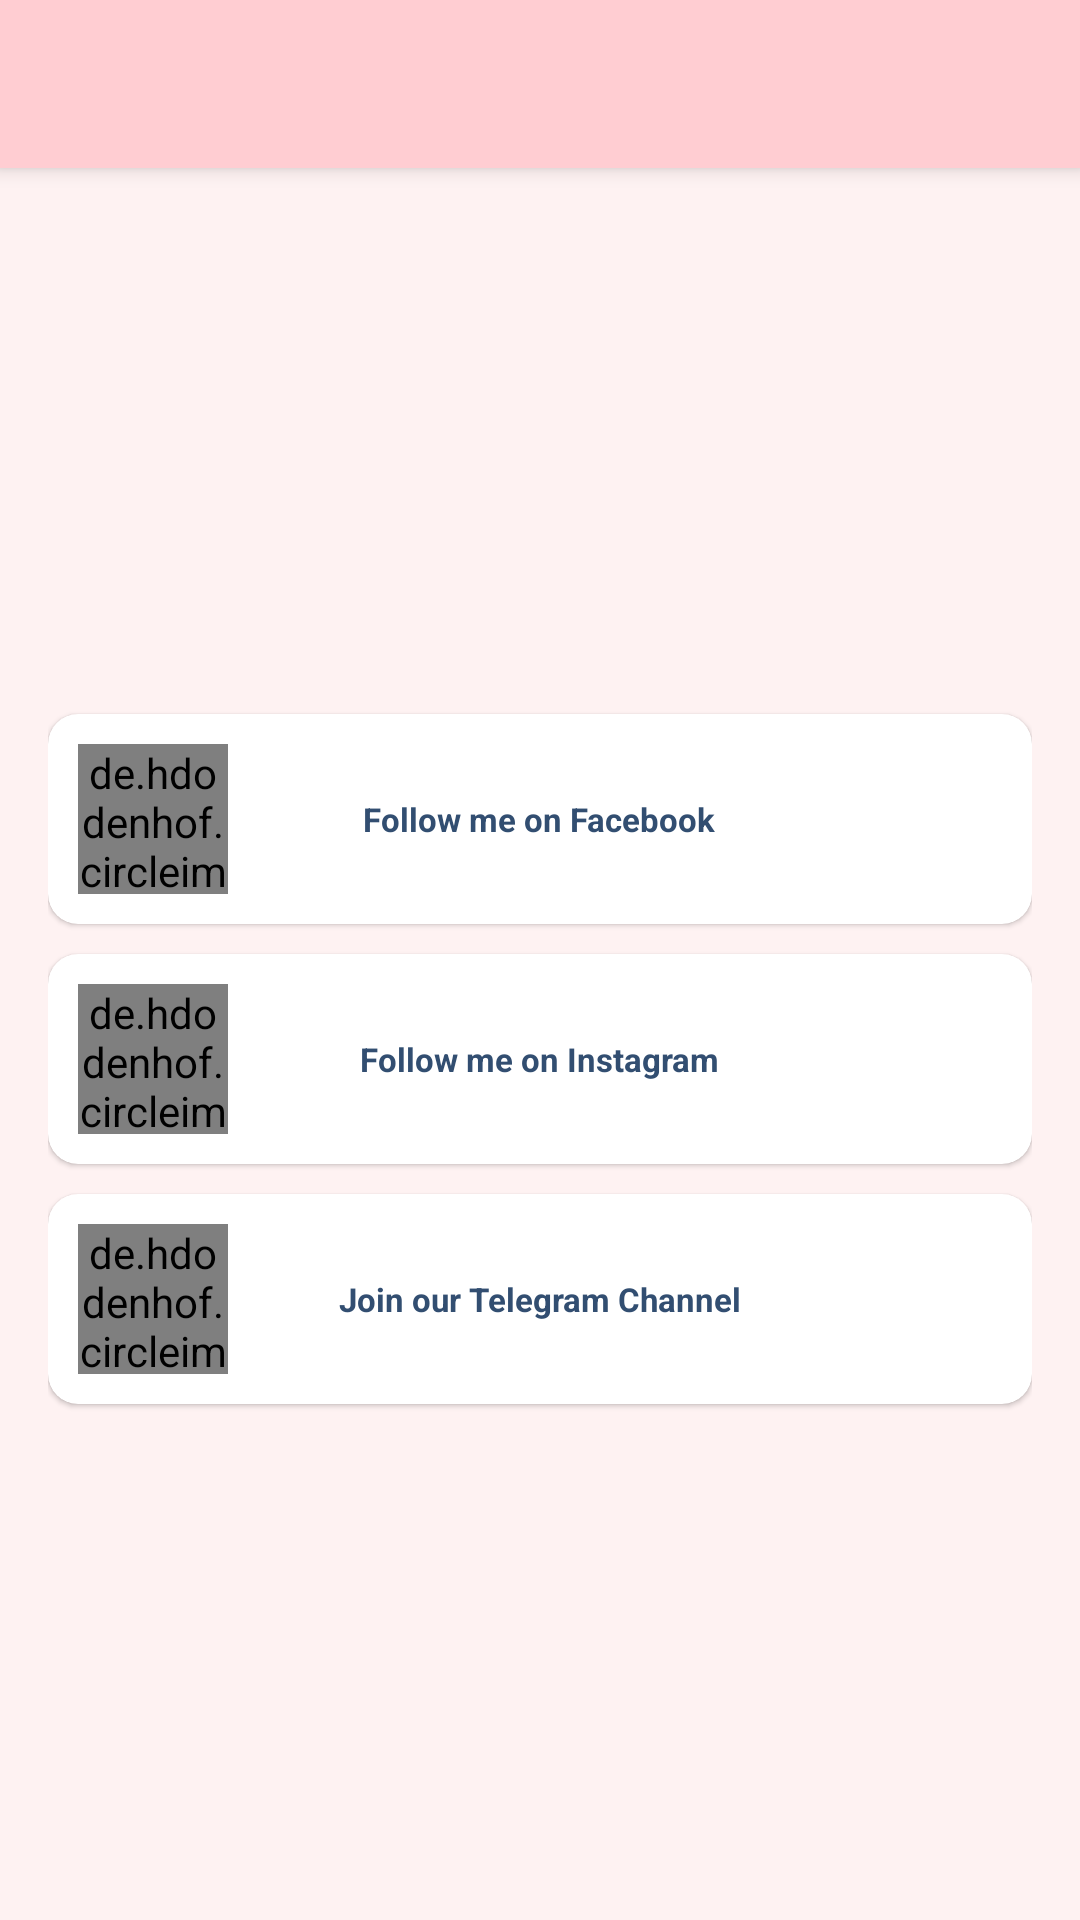

The Android layout XML behind this screen, and the referenced resources:
<!-- AndroidManifest.xml: application theme AppTheme -->
<!-- res/layout/contact_developer.xml -->
<androidx.coordinatorlayout.widget.CoordinatorLayout
	xmlns:android="http://schemas.android.com/apk/res/android"
	xmlns:app="http://schemas.android.com/apk/res-auto"
	xmlns:tools="http://schemas.android.com/tools"
	android:id="@+id/_coordinator"
	android:layout_width="match_parent"
	android:layout_height="match_parent">
	<com.google.android.material.appbar.AppBarLayout
		android:id="@+id/_app_bar"
		android:layout_width="match_parent"
		android:layout_height="wrap_content"
		android:theme="@style/AppTheme.AppBarOverlay">
		<androidx.appcompat.widget.Toolbar
			android:id="@+id/_toolbar"
			android:layout_width="match_parent"
			android:layout_height="?attr/actionBarSize"
			android:background="?attr/colorPrimary"
			app:popupTheme="@style/AppTheme.PopupOverlay" />
	</com.google.android.material.appbar.AppBarLayout>
	<LinearLayout
		android:layout_width="match_parent"
		android:layout_height="match_parent"
		android:orientation="vertical"
		app:layout_behavior="@string/appbar_scrolling_view_behavior">
		<LinearLayout
			android:id="@+id/linear1"
			android:layout_width="match_parent"
			android:layout_height="match_parent"
			android:paddingLeft="16dp"
			android:paddingTop="8dp"
			android:paddingRight="16dp"
			android:paddingBottom="8dp"
			android:background="#FEF2F2"
			android:gravity="center_horizontal|center_vertical"
			android:orientation="vertical"
			android:layout_gravity="center_horizontal|center_vertical">
			<androidx.cardview.widget.CardView
				android:id="@+id/cardview1"
				android:layout_width="match_parent"
				android:layout_height="70dp"
				android:layout_marginTop="10dp"
				android:padding="8dp"
				app:cardElevation="1dp"
				app:cardCornerRadius="10dp">
				<de.hdodenhof.circleimageview.CircleImageView
					android:id="@+id/circleimageview1"
					android:layout_width="50dp"
					android:layout_height="50dp"
					android:layout_marginLeft="10dp"
					android:layout_marginRight="30dp"
					android:src="@drawable/facebook"
					android:layout_gravity="left|center_vertical"
					app:civ_border_width="3dp"
					app:civ_border_color="#008DCD"
					app:civ_circle_background_color="#FFFFFF"
					app:civ_border_overlay="true" />
				<TextView
					android:id="@+id/textview1"
					android:layout_width="wrap_content"
					android:layout_height="wrap_content"
					android:padding="8dp"
					android:text="Follow me on Facebook"
					android:textSize="11sp"
					android:textStyle="bold"
					android:textColor="#324E71"
					android:layout_gravity="center_horizontal|center_vertical" />
			</androidx.cardview.widget.CardView>
			<androidx.cardview.widget.CardView
				android:id="@+id/cardview2"
				android:layout_width="match_parent"
				android:layout_height="70dp"
				android:layout_marginTop="10dp"
				android:padding="8dp"
				app:cardElevation="1dp"
				app:cardCornerRadius="10dp">
				<de.hdodenhof.circleimageview.CircleImageView
					android:id="@+id/circleimageview2"
					android:layout_width="50dp"
					android:layout_height="50dp"
					android:layout_marginLeft="10dp"
					android:layout_marginRight="30dp"
					android:src="@drawable/instagram"
					android:layout_gravity="left|center_vertical"
					app:civ_border_width="3dp"
					app:civ_border_color="#008DCD"
					app:civ_circle_background_color="#FFFFFF"
					app:civ_border_overlay="true" />
				<TextView
					android:id="@+id/textview2"
					android:layout_width="wrap_content"
					android:layout_height="wrap_content"
					android:padding="8dp"
					android:text="Follow me on Instagram"
					android:textSize="11sp"
					android:textStyle="bold"
					android:textColor="#324E71"
					android:layout_gravity="center_horizontal|center_vertical" />
			</androidx.cardview.widget.CardView>
			<androidx.cardview.widget.CardView
				android:id="@+id/cardview3"
				android:layout_width="match_parent"
				android:layout_height="70dp"
				android:layout_marginTop="10dp"
				android:padding="8dp"
				app:cardElevation="1dp"
				app:cardCornerRadius="10dp">
				<de.hdodenhof.circleimageview.CircleImageView
					android:id="@+id/circleimageview3"
					android:layout_width="50dp"
					android:layout_height="50dp"
					android:layout_marginLeft="10dp"
					android:layout_marginRight="30dp"
					android:src="@drawable/telegram"
					android:layout_gravity="left|center_vertical"
					app:civ_border_width="3dp"
					app:civ_border_color="#008DCD"
					app:civ_circle_background_color="#FFFFFF"
					app:civ_border_overlay="true" />
				<TextView
					android:id="@+id/textview3"
					android:layout_width="wrap_content"
					android:layout_height="wrap_content"
					android:padding="8dp"
					android:text="Join our Telegram Channel"
					android:textSize="11sp"
					android:textStyle="bold"
					android:textColor="#324E71"
					android:layout_gravity="center_horizontal|center_vertical" />
			</androidx.cardview.widget.CardView>
		</LinearLayout>
	</LinearLayout>
</androidx.coordinatorlayout.widget.CoordinatorLayout>
<!-- resources referenced by this layout -->
<resources>
  <!-- drawable facebook: png bitmap (drawable-xhdpi, 2884 bytes) -->
  <!-- drawable instagram: png bitmap (drawable, 425558 bytes) -->
  <!-- drawable telegram: png bitmap (drawable-xhdpi, 11279 bytes) -->
  <style name="AppTheme.AppBarOverlay" parent="ThemeOverlay.MaterialComponents.Dark.ActionBar" />
  <style name="AppTheme.PopupOverlay" parent="ThemeOverlay.MaterialComponents.Light" />
  <style name="AppTheme" parent="Theme.MaterialComponents.Light.NoActionBar">
          <item name="colorPrimary">@color/colorPrimary</item>
          <item name="colorPrimaryDark">@color/colorPrimaryDark</item>
          <item name="colorAccent">@color/colorAccent</item>
          <item name="colorControlHighlight">@color/colorControlHighlight</item>
          <item name="colorControlNormal">@color/colorControlNormal</item>
      </style>
  <color name="colorPrimary">#FFCDD2</color>
  <color name="colorPrimaryDark">#FFCDD2</color>
  <color name="colorAccent">#008DCD</color>
  <color name="colorControlHighlight">#FFFFFF</color>
  <color name="colorControlNormal">#57BEEE</color>
</resources>
